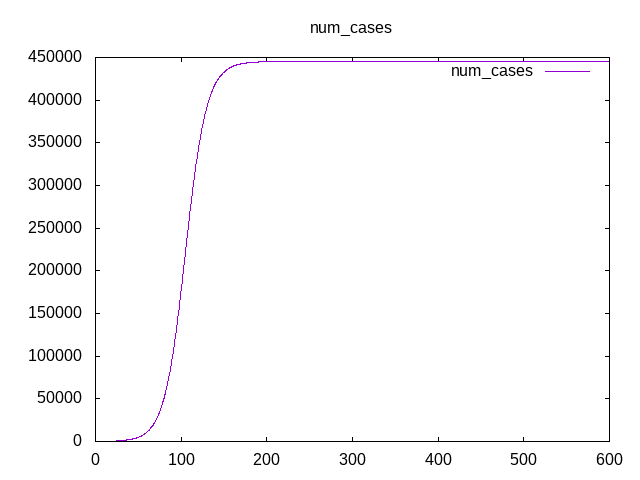

The data file committed next to this chart (first rows):
Time, num_cases
0, 0
0.25, 0
0.5, 3
0.75, 5
1, 11
1.25, 14
1.5, 21
1.75, 23
2, 26
2.25, 29
2.5, 34
2.75, 35
3, 38
3.25, 41
3.5, 43
3.75, 43
4, 44
4.25, 44
4.5, 45
4.75, 46
5, 50
5.25, 53
5.5, 56
5.75, 56
6, 58
6.25, 59
6.5, 62
6.75, 62
7, 63
7.25, 65
7.5, 68
7.75, 71
8, 80
8.25, 82
8.5, 85
8.75, 87
9, 89
9.25, 90
9.5, 95
9.75, 98
10, 102
10.25, 103
10.5, 109
10.75, 114
11, 119
11.25, 125
11.5, 132
11.75, 134
12, 140
12.25, 142
12.5, 147
12.75, 151
13, 153
13.25, 159
13.5, 162
13.75, 165
14, 170
14.25, 171
14.5, 175
14.75, 177
... 2,340 more rows
